Labelled photos from "synthetic", an image-classification folder in SOLANKYYY/lunglens. The possible labels are: pattern irregular, pattern none, pattern round.

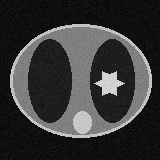
Label: pattern irregular

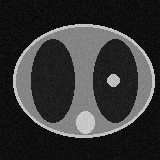
Label: pattern round

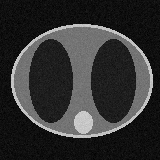
Label: pattern none

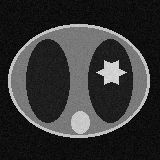
Label: pattern irregular

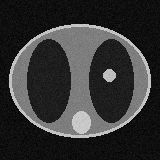
Label: pattern round

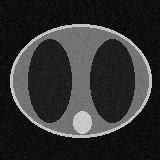
Label: pattern none
